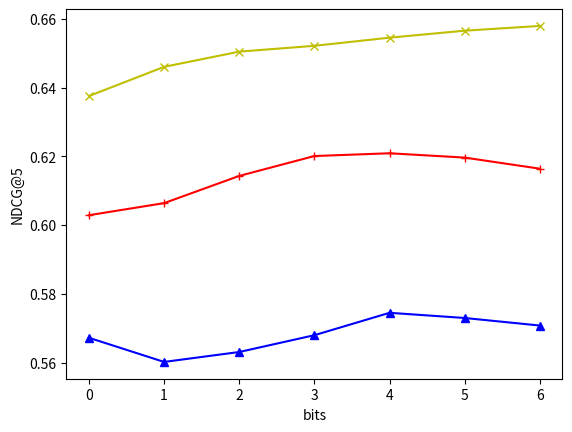

This figure's Python source: (Note: this script raises an exception after producing the figure.)
# -*- coding: utf-8 -*-

import matplotlib.pyplot as plt

x=[0,1,2,3,4,5,6]

z=[ 0.56721179,  0.56019029,  0.56307692,  0.56796645,  0.57447781,  0.5729688, 0.57077118]
z2=[ 0.60287093,  0.60638316,  0.61429963,  0.62008262,  0.62088591,  0.61962844, 0.61640132]
z3=[ 0.63753588,  0.64602877,  0.65044786,  0.65214559,  0.65451275,  0.65654485, 0.65793066]
#z4=[ 0.63617806,0.62763517,0.62405642,0.61015035,0.59176032,0.57158875,0.55873138]
Z4 = [ 0.63912558, 0.62861551, 0.62042475, 0.60877249, 0.58966693, 0.5712697, 0.55583806]
z5=[ 0.45275835,  0.46080956,  0.46916936,  0.51002914,  0.55379194,0.57093167,  0.57010315]
group_labels=[8,16,32,64,128,256,512]
#group_labels=x
plt.title('')
plt.xlabel('bits')
plt.ylabel('NDCG@5')

plt.plot(x,z,'b-^', label='ITQ')
plt.plot(x,z2,'r-+', label='ITSH')
plt.plot(x,z3,'y-x', label='TSH')
plt.plot(x,z4,'g-D',label='binMF')
#plt.plot(x,z5,'r-D', label = 'MF_ALS')

plt.xticks(x,group_labels,rotation=0)
plt.legend(loc='upper center', bbox_to_anchor=(1.2,1),ncol=2,shadow=False)
plt.show()
